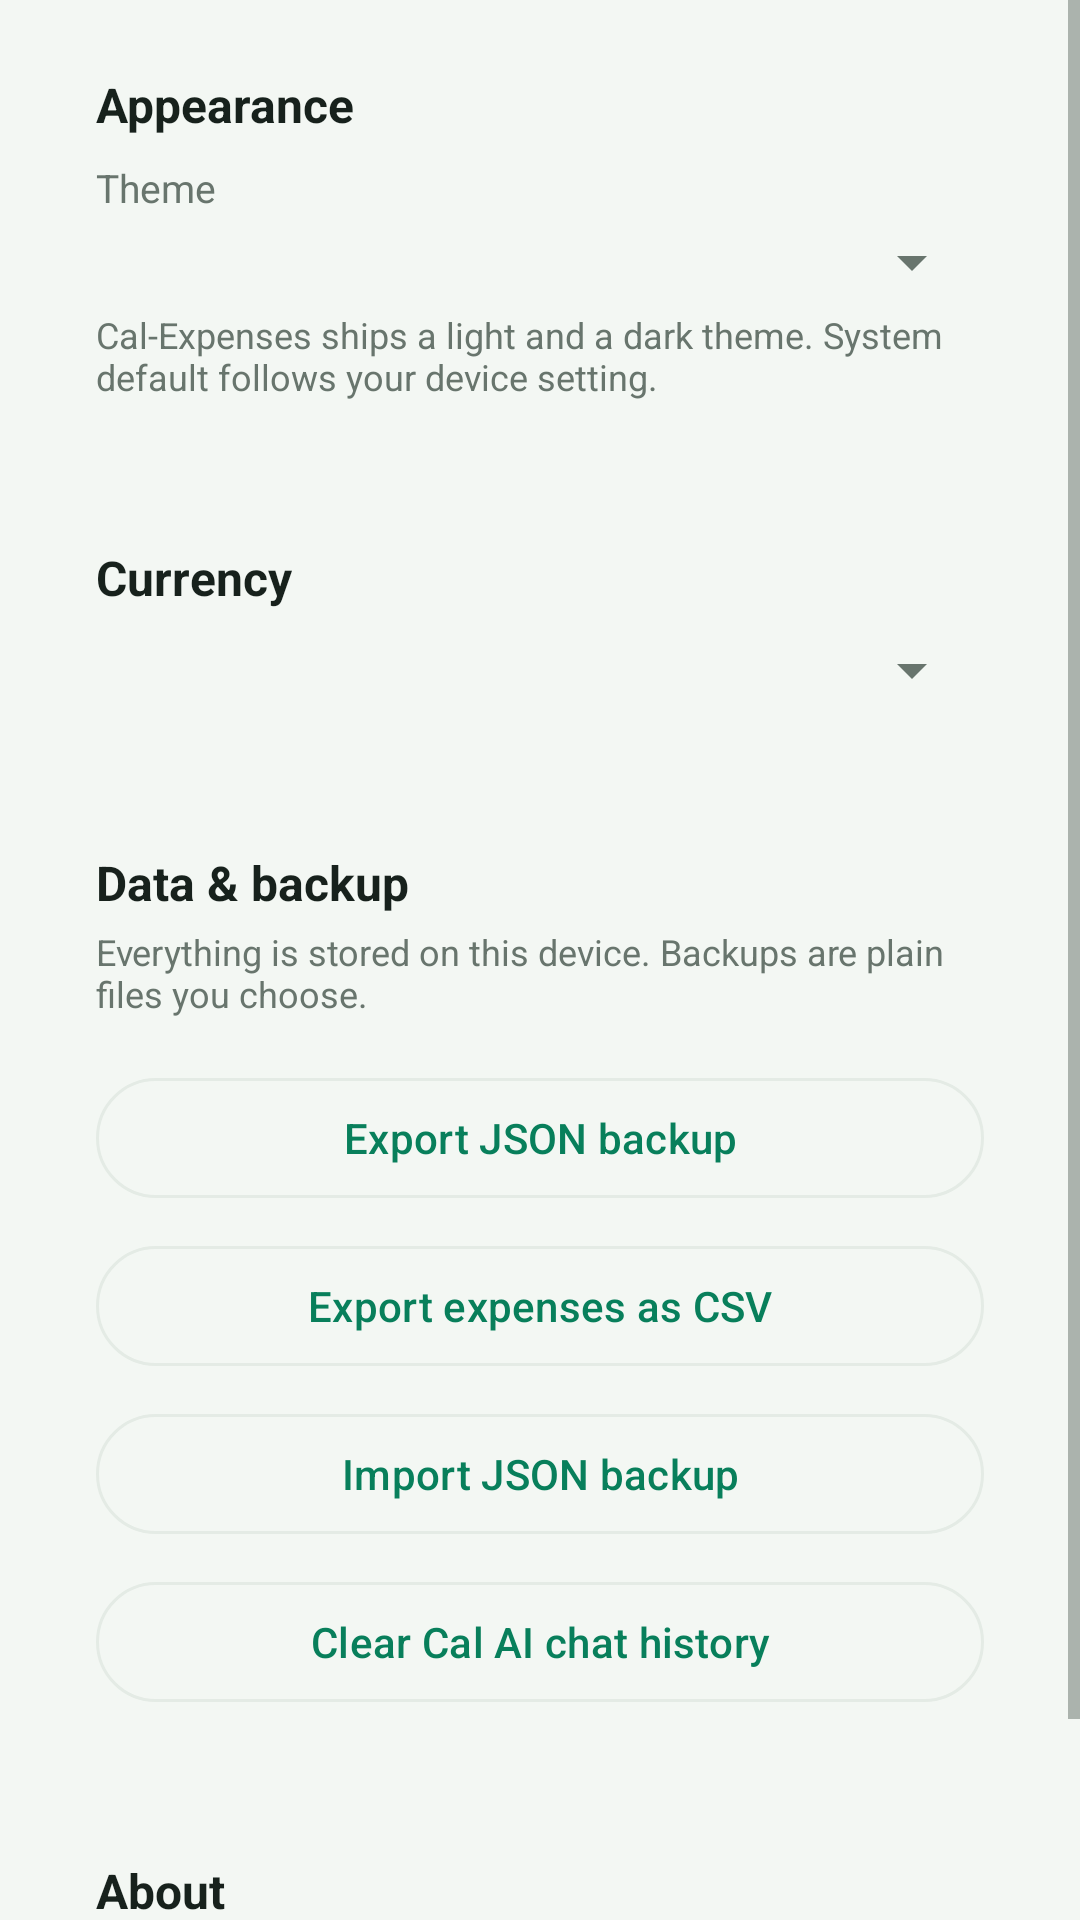

Produce the Android XML layout that renders to this screen, including the resource entries it uses.
<!-- AndroidManifest.xml: application theme Theme.CalExpenses -->
<!-- res/layout/fragment_settings.xml -->
<?xml version="1.0" encoding="utf-8"?>
<ScrollView xmlns:android="http://schemas.android.com/apk/res/android"
    android:layout_width="match_parent" android:layout_height="match_parent"
    android:fillViewport="true" android:background="?android:attr/colorBackground">
    <LinearLayout android:layout_width="match_parent" android:layout_height="wrap_content"
        android:orientation="vertical" android:paddingHorizontal="@dimen/screen_pad"
        android:paddingTop="@dimen/space_1" android:paddingBottom="@dimen/space_4">

        <LinearLayout android:layout_width="match_parent" android:layout_height="wrap_content"
            android:orientation="vertical" android:padding="@dimen/card_pad"
            android:background="@drawable/bg_card">
            <TextView android:layout_width="wrap_content" android:layout_height="wrap_content"
                android:text="Appearance" android:textColor="@color/text_primary"
                android:textSize="16sp" android:textStyle="bold" />
            <TextView android:layout_width="wrap_content" android:layout_height="wrap_content"
                android:text="Theme" android:textColor="@color/text_secondary"
                android:textSize="13sp" android:layout_marginTop="@dimen/space_1" />
            <Spinner android:id="@+id/spTheme" android:layout_width="match_parent"
                android:layout_height="wrap_content" android:layout_marginTop="4dp" />
            <TextView android:layout_width="wrap_content" android:layout_height="wrap_content"
                android:text="Cal-Expenses ships a light and a dark theme. System default follows your device setting."
                android:textColor="@color/text_secondary" android:textSize="12sp"
                android:layout_marginTop="4dp" />
        </LinearLayout>

        <LinearLayout android:layout_width="match_parent" android:layout_height="wrap_content"
            android:orientation="vertical" android:padding="@dimen/card_pad"
            android:layout_marginTop="@dimen/space_2" android:background="@drawable/bg_card">
            <TextView android:layout_width="wrap_content" android:layout_height="wrap_content"
                android:text="Currency" android:textColor="@color/text_primary"
                android:textSize="16sp" android:textStyle="bold" />
            <Spinner android:id="@+id/spCurrency" android:layout_width="match_parent"
                android:layout_height="wrap_content" android:layout_marginTop="@dimen/space_1" />
        </LinearLayout>

        <LinearLayout android:layout_width="match_parent" android:layout_height="wrap_content"
            android:orientation="vertical" android:padding="@dimen/card_pad"
            android:layout_marginTop="@dimen/space_2" android:background="@drawable/bg_card">
            <TextView android:layout_width="wrap_content" android:layout_height="wrap_content"
                android:text="Data &amp; backup" android:textColor="@color/text_primary"
                android:textSize="16sp" android:textStyle="bold" />
            <TextView android:layout_width="wrap_content" android:layout_height="wrap_content"
                android:layout_marginTop="4dp"
                android:text="Everything is stored on this device. Backups are plain files you choose."
                android:textColor="@color/text_secondary" android:textSize="12sp" />
            <com.google.android.material.button.MaterialButton android:id="@+id/btnExportJson"
                style="@style/Widget.Material3.Button.OutlinedButton"
                android:layout_width="match_parent" android:layout_height="wrap_content"
                android:layout_marginTop="@dimen/space_2" android:text="Export JSON backup" />
            <com.google.android.material.button.MaterialButton android:id="@+id/btnExportCsv"
                style="@style/Widget.Material3.Button.OutlinedButton"
                android:layout_width="match_parent" android:layout_height="wrap_content"
                android:layout_marginTop="8dp" android:text="Export expenses as CSV" />
            <com.google.android.material.button.MaterialButton android:id="@+id/btnImportJson"
                style="@style/Widget.Material3.Button.OutlinedButton"
                android:layout_width="match_parent" android:layout_height="wrap_content"
                android:layout_marginTop="8dp" android:text="Import JSON backup" />
            <com.google.android.material.button.MaterialButton android:id="@+id/btnClearChats"
                style="@style/Widget.Material3.Button.OutlinedButton"
                android:layout_width="match_parent" android:layout_height="wrap_content"
                android:layout_marginTop="8dp" android:text="Clear Cal AI chat history" />
        </LinearLayout>

        <LinearLayout android:layout_width="match_parent" android:layout_height="wrap_content"
            android:orientation="vertical" android:padding="@dimen/card_pad"
            android:layout_marginTop="@dimen/space_2" android:background="@drawable/bg_card">
            <TextView android:layout_width="wrap_content" android:layout_height="wrap_content"
                android:text="About" android:textColor="@color/text_primary"
                android:textSize="16sp" android:textStyle="bold" />
            <TextView android:id="@+id/tvAbout" android:layout_width="match_parent"
                android:layout_height="wrap_content" android:layout_marginTop="@dimen/space_1"
                android:textColor="@color/text_secondary" android:textSize="13sp" />
        </LinearLayout>
    </LinearLayout>
</ScrollView>
<!-- resources referenced by this layout -->
<resources>
  <color name="text_primary">#FF17211C</color>
  <color name="text_secondary">#FF68756D</color>
  <dimen name="card_pad">16dp</dimen>
  <dimen name="screen_pad">16dp</dimen>
  <dimen name="space_1">8dp</dimen>
  <dimen name="space_2">16dp</dimen>
  <dimen name="space_4">32dp</dimen>
  <style name="Theme.CalExpenses" parent="Theme.Material3.DayNight.NoActionBar">
          <item name="colorPrimary">@color/accent</item>
          <item name="colorOnPrimary">@color/on_accent</item>
          <item name="colorPrimaryContainer">@color/accent_dim</item>
          <item name="colorOnPrimaryContainer">@color/on_accent</item>
          <item name="colorSecondary">@color/accent_cyan</item>
          <item name="colorOnSecondary">@color/on_accent</item>
          <item name="android:colorBackground">@color/bg</item>
          <item name="colorSurface">@color/surface</item>
          <item name="colorSurfaceVariant">@color/surface2</item>
          <item name="colorOnSurface">@color/text_primary</item>
          <item name="colorOnSurfaceVariant">@color/text_secondary</item>
          <item name="colorOutline">@color/outline</item>
          <item name="android:statusBarColor">@color/bg</item>
          <item name="android:navigationBarColor">@color/bg</item>
          <item name="android:windowBackground">@color/bg</item>
          <item name="android:textColorPrimary">@color/text_primary</item>
          <item name="android:textColorSecondary">@color/text_secondary</item>
      </style>
  <color name="accent">#FF087F5B</color>
  <color name="on_accent">#FFFFFFFF</color>
  <color name="accent_dim">#FF075E45</color>
  <color name="accent_cyan">#FF3B82B8</color>
  <color name="bg">#FFF3F7F3</color>
  <color name="surface">#FFFFFFFF</color>
  <color name="surface2">#FFF7FAF7</color>
  <color name="outline">#FFE4EBE5</color>
</resources>
